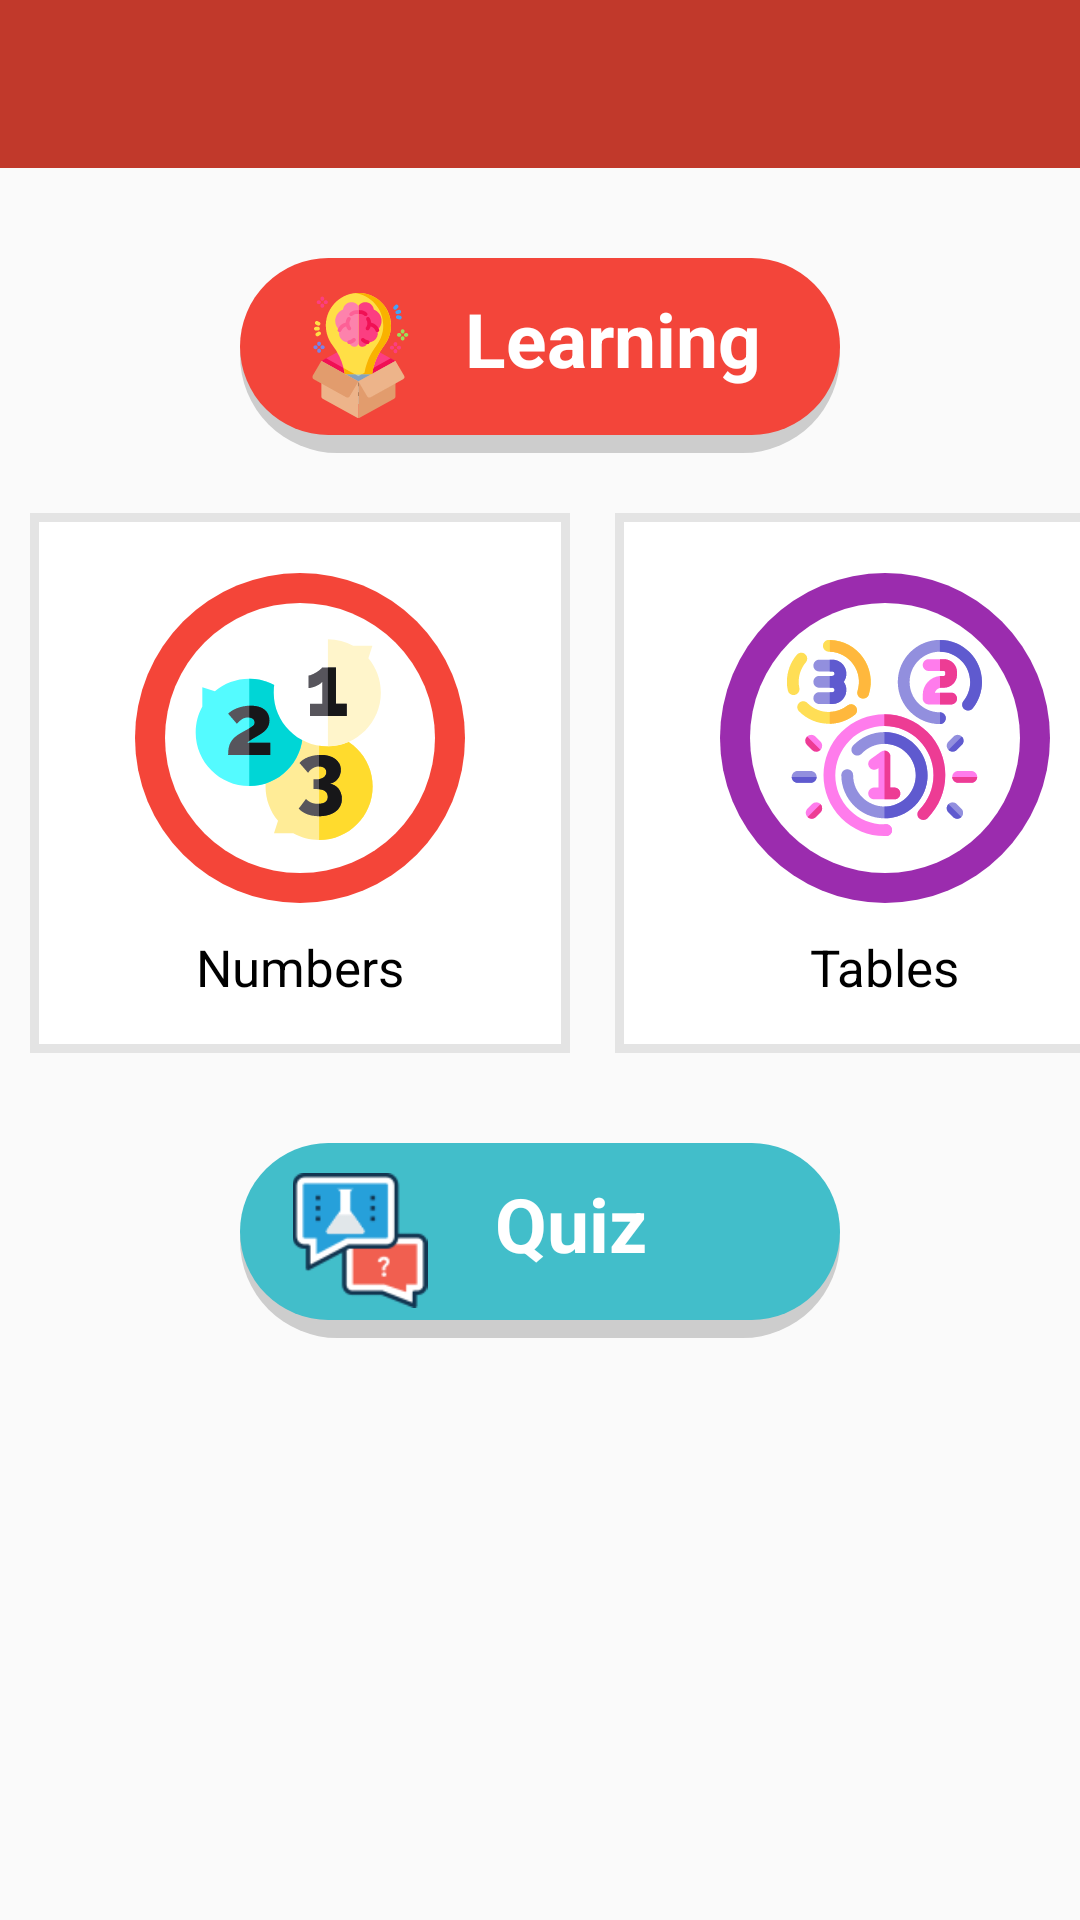

Write the Android layout XML for this screen, with the resource values it uses.
<!-- AndroidManifest.xml: application theme AppTheme -->
<!-- res/layout/activity_dashboard.xml -->
<?xml version="1.0" encoding="utf-8"?>
<LinearLayout xmlns:android="http://schemas.android.com/apk/res/android"
    xmlns:app="http://schemas.android.com/apk/res-auto"
    xmlns:tools="http://schemas.android.com/tools"
    android:layout_width="match_parent"
    android:layout_height="wrap_content"
    android:orientation="vertical"
    tools:context=".dashboard">

    <include
        layout="@layout/toolbar"
        android:layout_width="match_parent"
        android:layout_height="wrap_content" />

    <ScrollView
        android:layout_width="match_parent"
        android:layout_height="wrap_content">

        <LinearLayout
            android:layout_width="match_parent"
            android:layout_height="wrap_content"
            android:orientation="vertical">

            <LinearLayout
                android:layout_width="@dimen/dim_200"
                android:layout_height="@dimen/dim_65"
                android:layout_gravity="center"
                android:layout_marginTop="@dimen/dim_30"
                android:background="@drawable/dash_learning">

                <ImageView
                    android:layout_width="@dimen/dim_50"
                    android:layout_height="@dimen/dim_45"
                    android:layout_marginLeft="@dimen/dim_15"
                    android:layout_marginTop="@dimen/dim_10"
                    android:src="@drawable/ic_learning" />

                <TextView
                    android:layout_width="wrap_content"
                    android:layout_height="wrap_content"
                    android:layout_marginLeft="@dimen/dim_10"
                    android:layout_marginTop="@dimen/dim_10"
                    android:text="Learning"
                    android:focusable="true"
                    android:focusableInTouchMode="true"
                    android:focusedByDefault="true"
                    android:textColor="@android:color/white"
                    android:textSize="@dimen/dim_25"
                    android:textStyle="bold" />
            </LinearLayout>

            <LinearLayout
                android:layout_width="wrap_content"
                android:layout_height="wrap_content">

                <RelativeLayout
                    android:id="@+id/number_box"
                    android:layout_width="@dimen/dim_180"
                    android:layout_height="@dimen/dim_180"
                    android:layout_marginLeft="@dimen/dim_10"
                    android:layout_marginTop="@dimen/dim_20"
                    android:background="@drawable/dash_box1">

                    <ImageView
                        android:layout_width="@dimen/dim_110"
                        android:layout_height="@dimen/dim_110"
                        android:layout_centerHorizontal="true"
                        android:layout_marginTop="@dimen/dim_20"
                        android:background="@drawable/dash_number_circle" />

                    <ImageView
                        android:layout_width="@dimen/dim_90"
                        android:layout_height="@dimen/dim_110"
                        android:layout_centerHorizontal="true"
                        android:layout_marginTop="@dimen/dim_20"
                        android:src="@drawable/ic_numbers" />

                    <TextView
                        android:layout_width="wrap_content"
                        android:layout_height="wrap_content"
                        android:layout_centerHorizontal="true"
                        android:layout_marginTop="@dimen/dim_140"
                        android:text="Numbers"
                        android:textColor="@android:color/black"
                        android:textSize="@dimen/dim_17" />
                </RelativeLayout>

                <RelativeLayout
                    android:id="@+id/table_box"
                    android:layout_width="@dimen/dim_180"
                    android:layout_height="@dimen/dim_180"
                    android:layout_marginLeft="@dimen/dim_15"
                    android:layout_marginTop="@dimen/dim_20"
                    android:background="@drawable/dash_box1">

                    <ImageView
                        android:layout_width="@dimen/dim_110"
                        android:layout_height="@dimen/dim_110"
                        android:layout_centerHorizontal="true"
                        android:layout_marginTop="@dimen/dim_20"
                        android:background="@drawable/dash_table_circle" />

                    <ImageView
                        android:layout_width="@dimen/dim_80"
                        android:layout_height="@dimen/dim_70"
                        android:layout_marginLeft="@dimen/dim_50"
                        android:layout_marginTop="@dimen/dim_40"
                        android:src="@drawable/ic_tables" />

                    <TextView
                        android:layout_width="wrap_content"
                        android:layout_height="wrap_content"
                        android:layout_centerHorizontal="true"
                        android:layout_marginTop="@dimen/dim_140"
                        android:text="Tables"
                        android:textColor="@android:color/black"
                        android:textSize="@dimen/dim_17" />
                </RelativeLayout>
            </LinearLayout>

            <LinearLayout
                android:layout_width="@dimen/dim_200"
                android:layout_height="@dimen/dim_65"
                android:layout_gravity="center"
                android:layout_marginTop="@dimen/dim_30"
                android:background="@drawable/dash_quiz">

                <ImageView
                    android:layout_width="@dimen/dim_50"
                    android:layout_height="@dimen/dim_45"
                    android:layout_marginLeft="@dimen/dim_15"
                    android:layout_marginTop="@dimen/dim_10"
                    android:src="@drawable/ic_quiz" />

                <TextView
                    android:layout_width="wrap_content"
                    android:layout_height="wrap_content"
                    android:layout_marginLeft="@dimen/dim_20"
                    android:layout_marginTop="@dimen/dim_10"
                    android:text="Quiz"
                    android:textColor="@android:color/white"
                    android:textSize="@dimen/dim_25"
                    android:textStyle="bold" />
            </LinearLayout>

            <android.support.v7.widget.RecyclerView
                android:id="@+id/recycler"
                android:layout_width="match_parent"
                android:layout_height="wrap_content"
                android:paddingBottom="@dimen/dim_30">


            </android.support.v7.widget.RecyclerView>
        </LinearLayout>
    </ScrollView>
</LinearLayout>
<!-- res/layout/toolbar.xml (included above) -->
<?xml version="1.0" encoding="utf-8"?>
<LinearLayout
    xmlns:android="http://schemas.android.com/apk/res/android"
    android:layout_width="match_parent"
    android:layout_height="wrap_content">

<android.support.design.widget.AppBarLayout
    android:layout_width="match_parent"
    android:layout_height="wrap_content"
    android:background="@color/colorAccent">
   <android.support.v7.widget.Toolbar
       android:id="@+id/toolbar"
        android:layout_width="match_parent"
        android:layout_height="wrap_content"
        android:background="#C1392B">
      <LinearLayout
      android:orientation="horizontal"
          android:layout_width="match_parent"
          android:layout_height="wrap_content">

      <TextView
          android:id="@+id/texttitle"
          android:layout_width="match_parent"
          android:layout_height="wrap_content"
          android:textSize="21sp"
          android:layout_gravity="center"
          android:layout_marginLeft="-20dp"
          android:text=""
          android:textColor="@android:color/white"
          android:textStyle="bold"/>
         <ImageView
             android:id="@+id/img1"
             android:layout_width="wrap_content"
             android:layout_height="wrap_content"
             android:src="@drawable/ic_more_vert_black_24dp"/>


      </LinearLayout>
   </android.support.v7.widget.Toolbar>
</android.support.design.widget.AppBarLayout>

</LinearLayout>
<!-- resources referenced by this layout -->
<resources>
  <dimen name="dim_10">
          10dp
      </dimen>
  <dimen name="dim_110">
          110dp
      </dimen>
  <dimen name="dim_140">
          140dp
      </dimen>
  <dimen name="dim_15">
          15dp
      </dimen>
  <dimen name="dim_17">
          17dp
      </dimen>
  <dimen name="dim_180">
          180dp
      </dimen>
  <dimen name="dim_20">
          20dp
      </dimen>
  <dimen name="dim_200">
          200dp
      </dimen>
  <dimen name="dim_25">
          25dp
      </dimen>
  <dimen name="dim_30">
          30dp
      </dimen>
  <dimen name="dim_40">
          40dp
      </dimen>
  <dimen name="dim_45">
          45dp
      </dimen>
  <dimen name="dim_50">
          50dp
      </dimen>
  <dimen name="dim_65">
          65dp
      </dimen>
  <dimen name="dim_70">
          70dp
      </dimen>
  <dimen name="dim_80">
          80dp
      </dimen>
  <dimen name="dim_90">
          90dp
      </dimen>
  <!-- drawable dash_box1 (drawable) -->
  <?xml version="1.0" encoding="utf-8"?>
  <layer-list xmlns:android="http://schemas.android.com/apk/res/android">
  <item>
      <shape android:shape="rectangle">
      <solid android:color="#E4E4E4"/>
      </shape>
  </item>
      <item android:top="@dimen/dim_3"
          android:bottom="@dimen/dim_3"
          android:left="@dimen/dim_3"
          android:right="@dimen/dim_3">
          <shape android:shape="rectangle" >
              <solid android:color="@android:color/white"/>
          </shape>
      </item>
  </layer-list>
  <!-- drawable dash_learning (drawable) -->
  <?xml version="1.0" encoding="utf-8"?>
  <layer-list xmlns:android="http://schemas.android.com/apk/res/android">
  <item>
      <shape android:shape="rectangle">
          <solid android:color="#CDCDCD"/>
          <corners android:radius="@dimen/dim_50"/>
      </shape>
  </item>
      <item android:bottom="@dimen/dim_6">
          <shape android:shape="rectangle">
              <corners android:radius="@dimen/dim_50"/>
              <solid android:color="#F3453A"/>
          </shape>
      </item>
  </layer-list>
  <!-- drawable dash_quiz (drawable) -->
  <?xml version="1.0" encoding="utf-8"?>
  <layer-list xmlns:android="http://schemas.android.com/apk/res/android">
  <item>
      <shape android:shape="rectangle">
          <solid android:color="#CDCDCD"></solid>
          <corners android:radius="@dimen/dim_50"/>
      </shape>
  </item>
      <item android:bottom="@dimen/dim_6">
          <shape android:shape="rectangle">
              <corners android:radius="@dimen/dim_50"/>
              <solid android:color="#42BECA"></solid>
          </shape>
  
      </item>
  </layer-list>
  <!-- drawable ic_more_vert_black_24dp (drawable) -->
  <vector xmlns:android="http://schemas.android.com/apk/res/android"
          android:width="24dp"
          android:height="24dp"
          android:viewportWidth="24.0"
          android:viewportHeight="24.0">
      <path
          android:fillColor="#FCF8F8"
          android:pathData="M12,8c1.1,0 2,-0.9 2,-2s-0.9,-2 -2,-2 -2,0.9 -2,2 0.9,2 2,2zM12,10c-1.1,0 -2,0.9 -2,2s0.9,2 2,2 2,-0.9 2,-2 -0.9,-2 -2,-2zM12,16c-1.1,0 -2,0.9 -2,2s0.9,2 2,2 2,-0.9 2,-2 -0.9,-2 -2,-2z"/>
  </vector>
  <style name="AppTheme" parent="Theme.AppCompat.Light.NoActionBar">
          
          <item name="colorPrimary">@color/colorPrimary</item>
          <item name="colorPrimaryDark">@color/colorPrimaryDark</item>
          <item name="colorAccent">@color/colorAccent</item>
          <item name="actionOverflowButtonStyle">@style/MyOverflowButtonStyle</item>
      </style>
  <dimen name="dim_3">
          3dp
      </dimen>
  <dimen name="dim_6">
          6dp
      </dimen>
  <style name="MyOverflowButtonStyle" parent="Widget.AppCompat.ActionButton.Overflow">
          <item name="android:tint">#F8FAF7</item>
      </style>
  <!-- not gathered from this repository: default colours our renderer supplied (Android Studio template values) -->
  <color name="colorPrimary">#FF6200EE</color>
  <color name="colorPrimaryDark">#FF3700B3</color>
  <color name="colorAccent">#FF03DAC5</color>
</resources>
